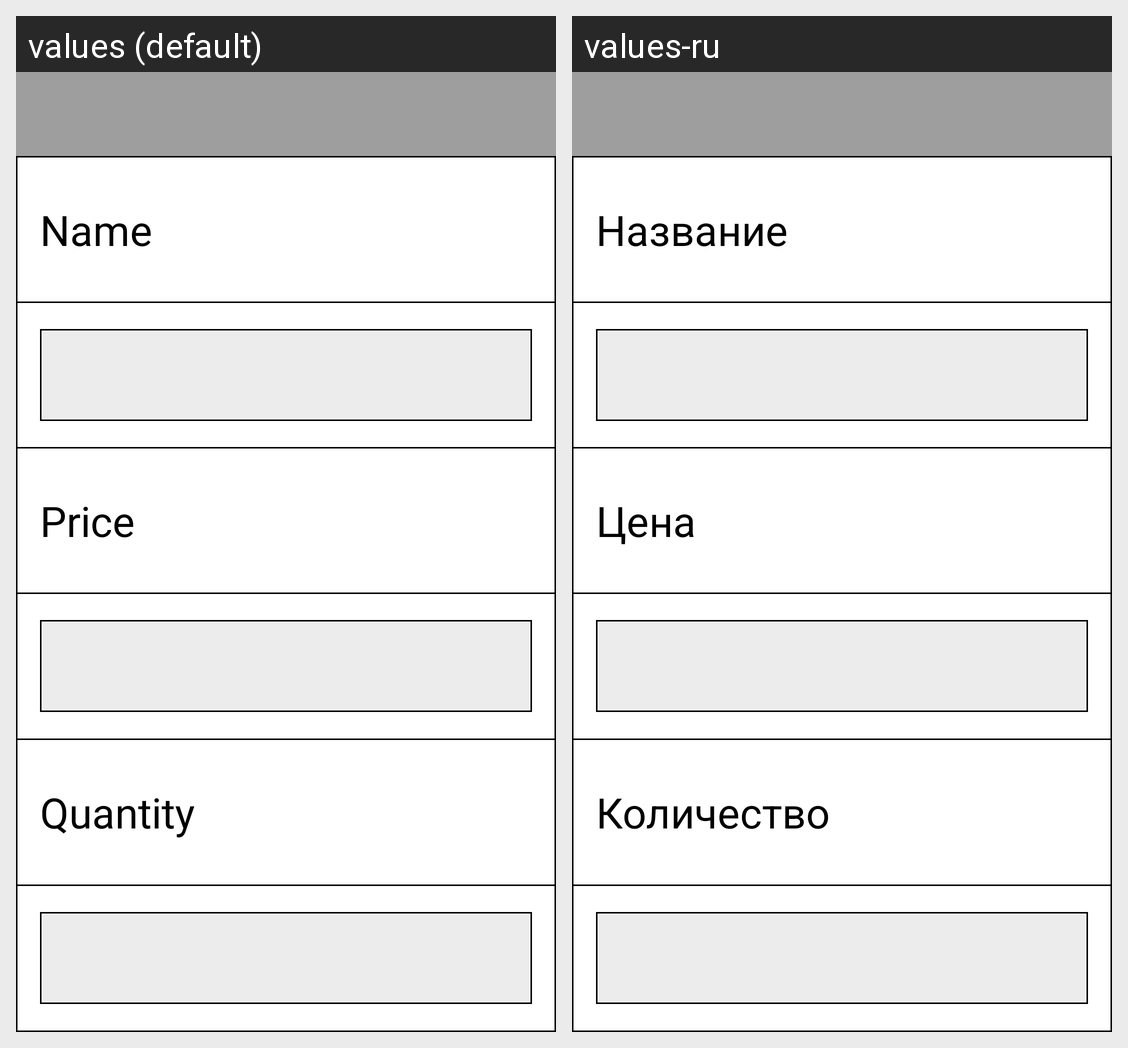

Here is an Android app screen in its default locale and in the app's own translations. Write out the translated-string differences for the strings that appear on this screen.
Android screen res/layout/activity_item_product_edit.xml rendered under 2 locales, left to right: values (default), values-ru. Device: Nexus 5 (rendered at 1080×1920; each locale shown at half size, 540×960, under a caption strip naming it); theme ThemeMaterialLight.
Strings drawn on this screen, with the default value and each locale's value (text and hints the layout hard-codes, and strings that could not be matched under every locale, appear in the picture but are not listed):

name
  values: Name
  values-ru: Название

price
  values: Price
  values-ru: Цена

quantity
  values: Quantity
  values-ru: Количество
